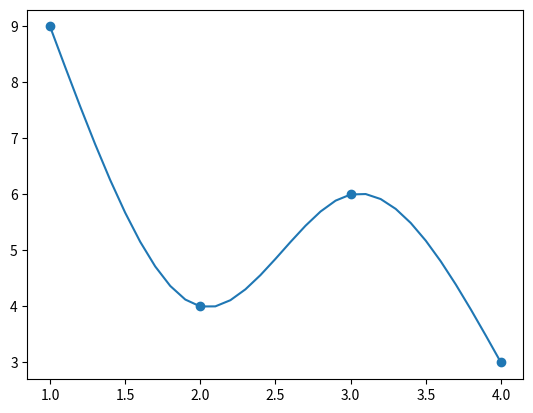

This figure's Python source:
import numpy as np
import matplotlib.pyplot as plt

def spline1(_dataX, _dataY):
    N = len(_dataX)
    print('N =', N)
    h = np.zeros(N - 1)
    for i in range(N - 1):
        h[i] = _dataX[i + 1] - _dataX[i]
    print('h =', h)

    A = np.zeros((N - 2, N - 2))
    for i in range(N - 2):
        for j in range(N - 2):
            if i == j:
                A[i][j] = 2 * (h[j - 1] + h[j])
            elif i == j - 1 or i == j + 1:
                A[i][j] = h[j]
    print('A =', A)

    u = np.zeros(N - 2)
    v = np.zeros(N - 2)
    for i in range(1, N - 1):
        v[i - 1] = 6 * (((_dataY[i + 1] - _dataY[i]) / h[i]) - ((_dataY[i] - _dataY[i - 1]) / h[i - 1]))
    print('v = ', v)

    L, U = LU_Decomposition(A)
    u = calc_matrix(L, U, v)
    print('u =', u)
    print('reslved =', np.dot(A, u))

    a = np.zeros(N - 1)
    b = np.zeros(N - 1)
    c = np.zeros(N - 1)
    d = np.zeros(N - 1)

    u = np.append(0, u)
    u = np.append(u, 0)

    for i in range(N - 1):
        a[i] = (u[i + 1] - u[i]) / (6 * (_dataX[i + 1] - _dataX[i]))
        b[i] = u[i] / 2
        c[i] = ((_dataY[i + 1] - _dataY[i]) / (_dataX[i + 1] - _dataX[i])) - (((_dataX[i + 1] - _dataX[i]) * (2 * u[i] + u[i + 1])) / 6)
        d[i] = _dataY[i]
    print('a = ', a)
    print('b = ', b)
    print('c = ', c)
    print('d = ', d)

    return a, b, c, d

def spline2(_dataX, _dataY):
    N = len(_dataX) - 1
    A = np.array([[1, 1, 1, 1, 0, 0, 0, 0, 0, 0, 0, 0],
                [8, 4, 2, 1, 0, 0, 0, 0, 0, 0, 0, 0],
                [0, 0, 0, 0, 8, 4, 2, 1, 0, 0, 0, 0],
                [0, 0, 0, 0, 27, 9, 3, 1, 0, 0, 0, 0],
                [0, 0, 0, 0, 0, 0, 0, 0, 27, 9, 3, 1],
                [0, 0, 0, 0, 0, 0, 0, 0, 64, 16, 4, 1],
                [12, 4, 1, 0, -12, -4, -1, 0, 0, 0, 0, 0],
                [12, 2, 0, 0, -12, -2, 0, 0, 0, 0, 0, 0],
                [0, 0, 0, 0, 27, 6, 1, 0, -27, -6, -1, 0],
                [0, 0, 0, 0, 18, 2, 0, 0, -18, -2, 0, 0],
                [6, 2, 0, 0, 0, 0, 0, 0, 0, 0, 0, 0],
                [0, 0, 0, 0, 0, 0, 0, 0, 24, 2, 0, 0]])
    b = np.array([9, 4, 4, 6, 6, 3, 0, 0, 0, 0, 0, 0])

    x = np.linalg.solve(A, b)
    print(x)

    sampleX = np.arange(1, 4.1, 0.1)
    y = np.zeros(len(sampleX))
    print('sample X =', sampleX)
    for i in range(len(sampleX)):
        t = sampleX[i]
        if t < 2:
            y[i] = x[0] * t ** 3 + x[1] * t ** 2 + x[2] * t + x[3]
        elif t < 3:
            y[i] = x[4] * t ** 3 + x[5] * t ** 2 + x[6] * t + x[7]
        else:
            y[i] = x[8] * t ** 3 + x[9] * t ** 2 + x[10] * t + x[11]
    print('y =', y)

    '''
    plt.scatter(_dataX, _dataY)
    plt.plot(sampleX, y)
    plt.show()
    '''
def LU_Decomposition(A):
    N = len(A)

    L = np.eye(N, N, 0, dtype=float)
    U = np.zeros((N, N), dtype=float)

    # LU Decomposition
    # A = LU
    # variable i processes to row direction
    for i in range(N):
        # variable j processes to column direction
        # process for Lower triangular matrix
        for j in range(i):
            if j == 0:
                L[i][j] = A[i][j] / U[j][j]
            else:
                temp = 0.0
                for k in range(j):
                    temp += L[i][k] * U[k][j]
                L[i][j] = (A[i][j] - temp) / U[j][j]
        # process for Upper triangular matrix
        for j in range(i, N):
            if i == 0:
                U[i][j] = A[i][j]
            else:
                temp = 0.0
                for k in range(i):
                    temp += L[i][k] * U[k][j]
                U[i][j] = A[i][j] - temp

    print(L)
    print(U)
    print()

    return L, U

def calc_matrix(L, U, b):
    N = len(L)
    
    x = np.zeros(N, dtype=float)
    y = np.zeros(N, dtype=float)

    # Ly = b
    # process for y vector
    for i in range(N):
        temp = 0.0
        for j in range(i):
            temp += L[i][j] * y[j]
        y[i] = b[i] - temp
    
    # Ux = y
    # process for x vector(solution)
    for i in reversed(range(N)):
        temp = 0.0
        for j in reversed(range(N - i)):
            temp += U[i][N - 1 - j] * x[N - 1 - j]
        x[i] = (y[i] - temp) / U[i][i]

    return x

def main():
    dataX = np.array([1, 2, 3, 4])
    dataY = np.array([9, 4, 6, 3])
    print('data X =', dataX)
    print('data Y =', dataY)

    a, b, c, d = spline1(dataX, dataY)
    #spline1(dataX, dataY)
    #spline2(dataX, dataY)

    sampleX = np.arange(1, 4.1, 0.1)
    print('sample X =', sampleX)

    y = np.zeros(len(sampleX))
    index = 0
    for i in range(len(sampleX)):
        x = sampleX[i]
        if x >= dataX[index + 1] and index < len(dataX) - 2:
            index += 1
        y[i] = a[index] * (x - dataX[index]) ** 3 + b[index] * (x - dataX[index]) ** 2 + c[index] * (x - dataX[index]) + d[index]
        '''
        if x < 2:
            y[i] = a[0] * (x - dataX[0]) ** 3 + b[0] * (x - dataX[0]) ** 2 + c[0] * (x - dataX[0]) + d[0]
        elif x < 3:
            y[i] = a[1] * (x - dataX[1]) ** 3 + b[1] * (x - dataX[1]) ** 2 + c[1] * (x - dataX[1]) + d[1]
        else:
            y[i] = a[2] * (x - dataX[2]) ** 3 + b[2] * (x - dataX[2]) ** 2 + c[2] * (x - dataX[2]) + d[2]
        '''
    print('y =', y)

    plt.scatter(dataX, dataY)
    plt.plot(sampleX, y)
    plt.show()
    
    '''
    y1 = np.zeros(len(sampleX))
    y2 = np.zeros(len(sampleX))
    y3 = np.zeros(len(sampleX))

    for i in range(len(sampleX)):
        x = sampleX[i]
        y1[i] = a[0] * (x - dataX[0]) ** 3 + b[0] * (x - dataX[0]) ** 2 + c[0] * (x - dataX[0]) + d[0]
        y2[i] = a[1] * (x - dataX[1]) ** 3 + b[1] * (x - dataX[1]) ** 2 + c[1] * (x - dataX[1]) + d[1]
        y3[i] = a[2] * (x - dataX[2]) ** 3 + b[2] * (x - dataX[2]) ** 2 + c[2] * (x - dataX[2]) + d[2]
    plt.scatter(dataX, dataY)
    plt.plot(sampleX, y1)
    plt.plot(sampleX, y2)
    plt.plot(sampleX, y3)
    plt.show()
    '''

if __name__ == '__main__':
    main()
